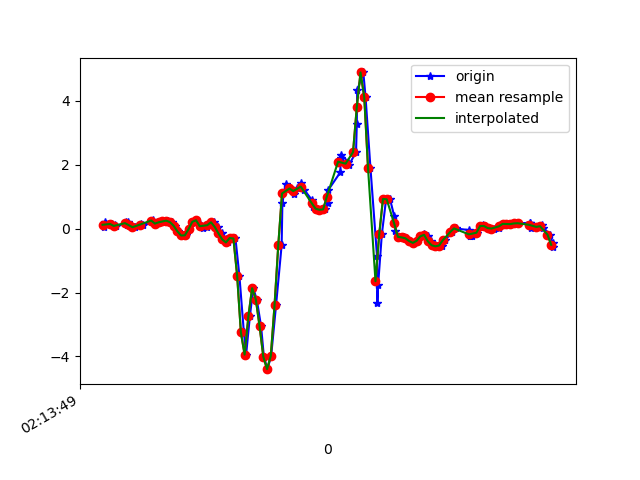

The file beside this chart, header and first rows:
1617848029506, 543673088842943, 0.03367833, -0.07750207, 0.055074852
1617848029512, 543673107872191, 0.1913, 0.3159, 0.01109
1617848029517, 543673126901471, 0.1302, 0.009241, 0.02698
1617848029553, 543673145930751, 0.1436, 0.2145, -0.04144
1617848029566, 543673164960015, 0.09599, 0.08254, 0.006206
1617848029570, 543673184014079, 0.06667, -0.08361, -0.006012
1617848029626, 543673203021279, 0.1901, 0.2878, 0.008649
1617848029631, 543673222048623, 0.1119, -0.01275, 0.05385
1617848029635, 543673241075951, 0.2047, 0.107, 0.03675
1617848029651, 543673260103279, 0.107, -0.06773, 0.0844
1617848029672, 543673279130639, 0.04223, -0.1019, 0.09417
1617848029705, 543673298171759, 0.1106, 0.06911, 0.05752
1617848029708, 543673317198383, 0.1461, -0.2119, 0.08562
1617848029717, 543673336225007, 0.1155, -0.08605, -0.02678
1617848029764, 543673355251631, 0.2255, 0.1974, -0.1172
1617848029768, 543673374278223, 0.2768, -0.2143, -0.116
1617848029782, 543673393276143, 0.1559, 0.05322, -0.2369
1617848029809, 543673412326063, 0.1962, 0.2414, -0.221
1617848029823, 543673431351183, 0.2133, -0.1581, -0.1819
1617848029836, 543673450493363, 0.2292, -0.1398, -0.2223
1617848029850, 543673469518483, 0.2475, 0.0349, -0.2369
1617848029869, 543673488543603, 0.2023, 0.1534, -0.199
1617848029887, 543673507587891, 0.08988, 0.2805, -0.1123
1617848029906, 543673526612723, -0.08483, 0.4161, -0.06343
1617848029925, 543673545637683, -0.2168, 0.4992, -0.05366
1617848029945, 543673564662515, -0.2119, 0.5321, -0.09886
1617848029963, 543673583687347, -0.0213, 0.5737, -0.2064
1617848029985, 543673602716851, 0.2108, 0.6116, -0.3481
1617848030001, 543673621766707, 0.2597, 0.6091, -0.4813
1617848030021, 543673640791731, 0.129, 0.5676, -0.5607
1617848030039, 543673659816819, 0.01535, 0.5016, -0.5766
1617848030061, 543673678841843, 0.04101, 0.4576, -0.5521
1617848030077, 543673697892915, 0.1693, 0.4197, -0.4984
1617848030097, 543673716918003, 0.1962, 0.3684, -0.408
1617848030116, 543673735943091, 0.052, 0.3135, -0.3285
1617848030137, 543673754968179, -0.152, 0.2707, -0.2772
1617848030159, 543673773993267, -0.3389, 0.212, -0.2809
1617848030173, 543673793043187, -0.4342, 0.129, -0.3224
1617848030192, 543673812060467, -0.2962, -0.02619, -0.375
1617848030211, 543673831110195, -0.3108, -0.2119, -0.3408
1617848030232, 543673850135027, -1.474, -0.4892, -0.1257
1617848030256, 543673869159923, -3.248, -1.677, 0.06974
1617848030268, 543673888209587, -3.943, -3.392, 0.03675
1617848030288, 543673907226035, -2.749, -4.292, -0.02678
1617848030306, 543673926250611, -1.865, -4.99, -0.05366
1617848030325, 543673945275315, -2.219, -5.87, 9.7E-5
1617848030348, 543673964324787, -3.056, -6.583, -0.2113
1617848030363, 543673983349363, -4.009, -7.039, -0.6657
1617848030382, 543674002362995, -4.398, -7.239, -1.233
1617848030402, 543674021412147, -3.982, -7.089, -1.736
1617848030428, 543674040436595, -2.401, -6.52, -2.021
1617848030458, 543674059460979, -0.5185, -5.664, -2.117
1617848030462, 543674078485363, 0.7899, -4.823, -2.055
1617848030479, 543674097534451, 1.403, -4.064, -1.705
1617848030500, 543674116551667, 1.253, -3.274, -1.35
1617848030524, 543674135575923, 1.081, -2.368, -1.055
1617848030539, 543674154600051, 1.263, -1.324, -0.6841
1617848030563, 543674173624307, 1.415, -0.4342, -0.2467
1617848030579, 543674192673267, 1.21, 0.2377, 0.1382
1617848030622, 543674211692787, 0.8791, 0.8779, 0.4363
1617848030626, 543674230716787, 0.6885, 1.508, 0.6904
... 68 more rows
